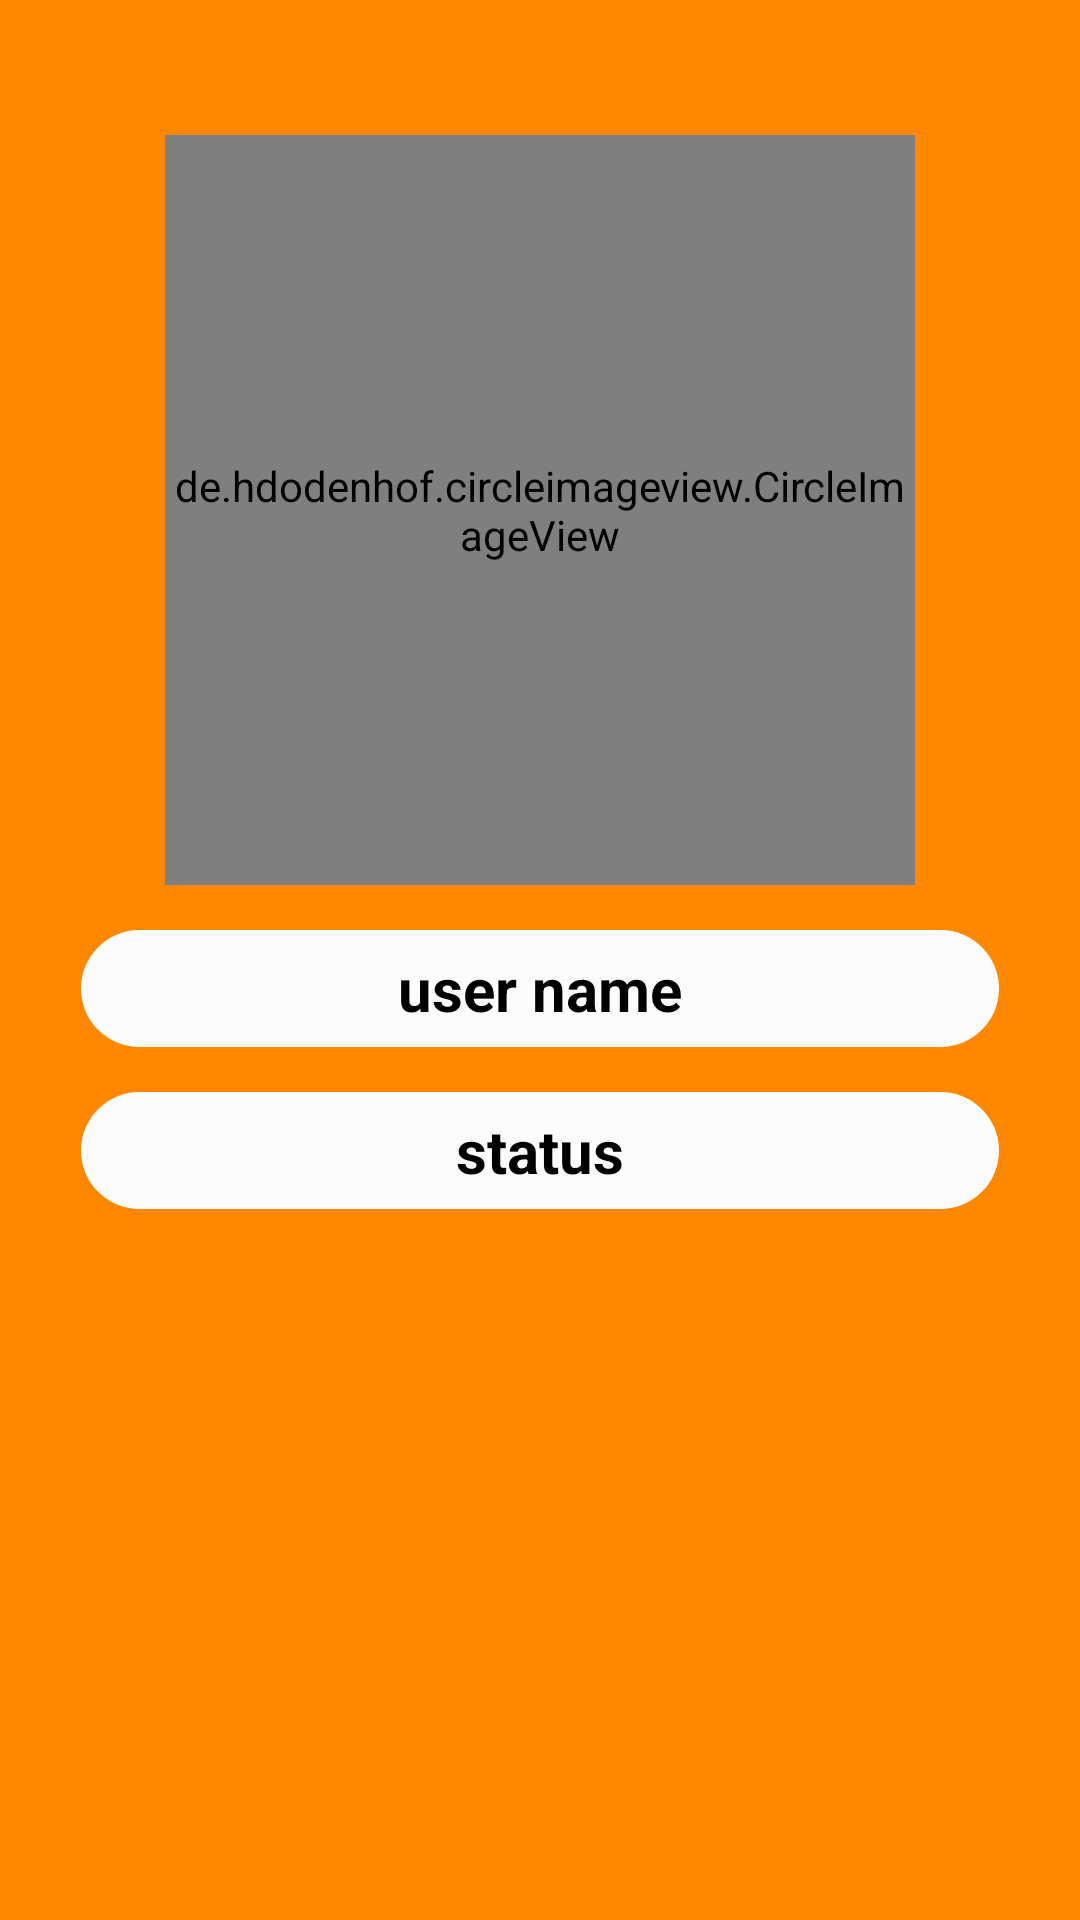

Android layout source for this screen:
<!-- AndroidManifest.xml: application theme AppTheme -->
<!-- res/layout/activity_my_profile2.xml -->
<RelativeLayout xmlns:android="http://schemas.android.com/apk/res/android"
    xmlns:app="http://schemas.android.com/apk/res-auto"
    xmlns:tools="http://schemas.android.com/tools"
    android:layout_width="match_parent"
    android:layout_height="match_parent"
    android:background="@android:color/holo_orange_dark"
    tools:context=".SettingsActivity">


    <de.hdodenhof.circleimageview.CircleImageView
        android:id="@+id/profile_image_my_profile"
        android:layout_width="250dp"
        android:layout_height="250dp"
        android:layout_centerHorizontal="true"
        android:layout_alignParentTop="true"
        android:layout_marginTop="45dp"
        android:background="@drawable/profil"
        app:civ_border_width="5dp"
        app:civ_border_color="@android:color/white"/>

    <TextView
        android:id="@+id/user_name_myProfile"
        android:layout_width="match_parent"
        android:layout_height="wrap_content"
        android:background="@drawable/read_text_view"
        android:layout_below="@+id/profile_image_my_profile"
        android:layout_marginTop="15dp"
        android:textAlignment="center"
        android:textStyle="bold"
        android:layout_marginStart="27dp"
        android:layout_marginEnd="27dp"
        android:textSize="20sp"
        android:padding="6dp"
        android:text="user name"
        android:textColor="@android:color/black"
        android:gravity="center_horizontal" />

    <TextView
        android:id="@+id/status_myProfile"
        android:layout_width="match_parent"
        android:layout_height="wrap_content"
        android:background="@drawable/read_text_view"
        android:layout_marginTop="15dp"
        android:textAlignment="center"
        android:textColor="@android:color/black"
        android:textStyle="bold"
        android:textSize="20sp"
        android:text="status"
        android:layout_below="@id/user_name_myProfile"
        android:layout_marginStart="27dp"
        android:layout_marginEnd="27dp"
        android:padding="6dp"
        android:gravity="center_horizontal" />

</RelativeLayout>
<!-- resources referenced by this layout -->
<resources>
  <!-- drawable profil: png bitmap (drawable, 24472 bytes) -->
  <!-- drawable read_text_view (drawable) -->
  <shape xmlns:android="http://schemas.android.com/apk/res/android">
  
      <solid
          android:color="#FDFCFC">
      </solid>
      <corners
          android:radius="25dp">
      </corners>
      <stroke
          android:color="@android:color/holo_orange_dark">
  
      </stroke>
  
  </shape>
  <style name="AppTheme" parent="Theme.AppCompat.Light.DarkActionBar">
          
          <item name="colorPrimary">#FF9800</item>
          <item name="colorPrimaryDark">#FF9800</item>
          <item name="colorAccent">#F18B55</item>
      </style>
</resources>
